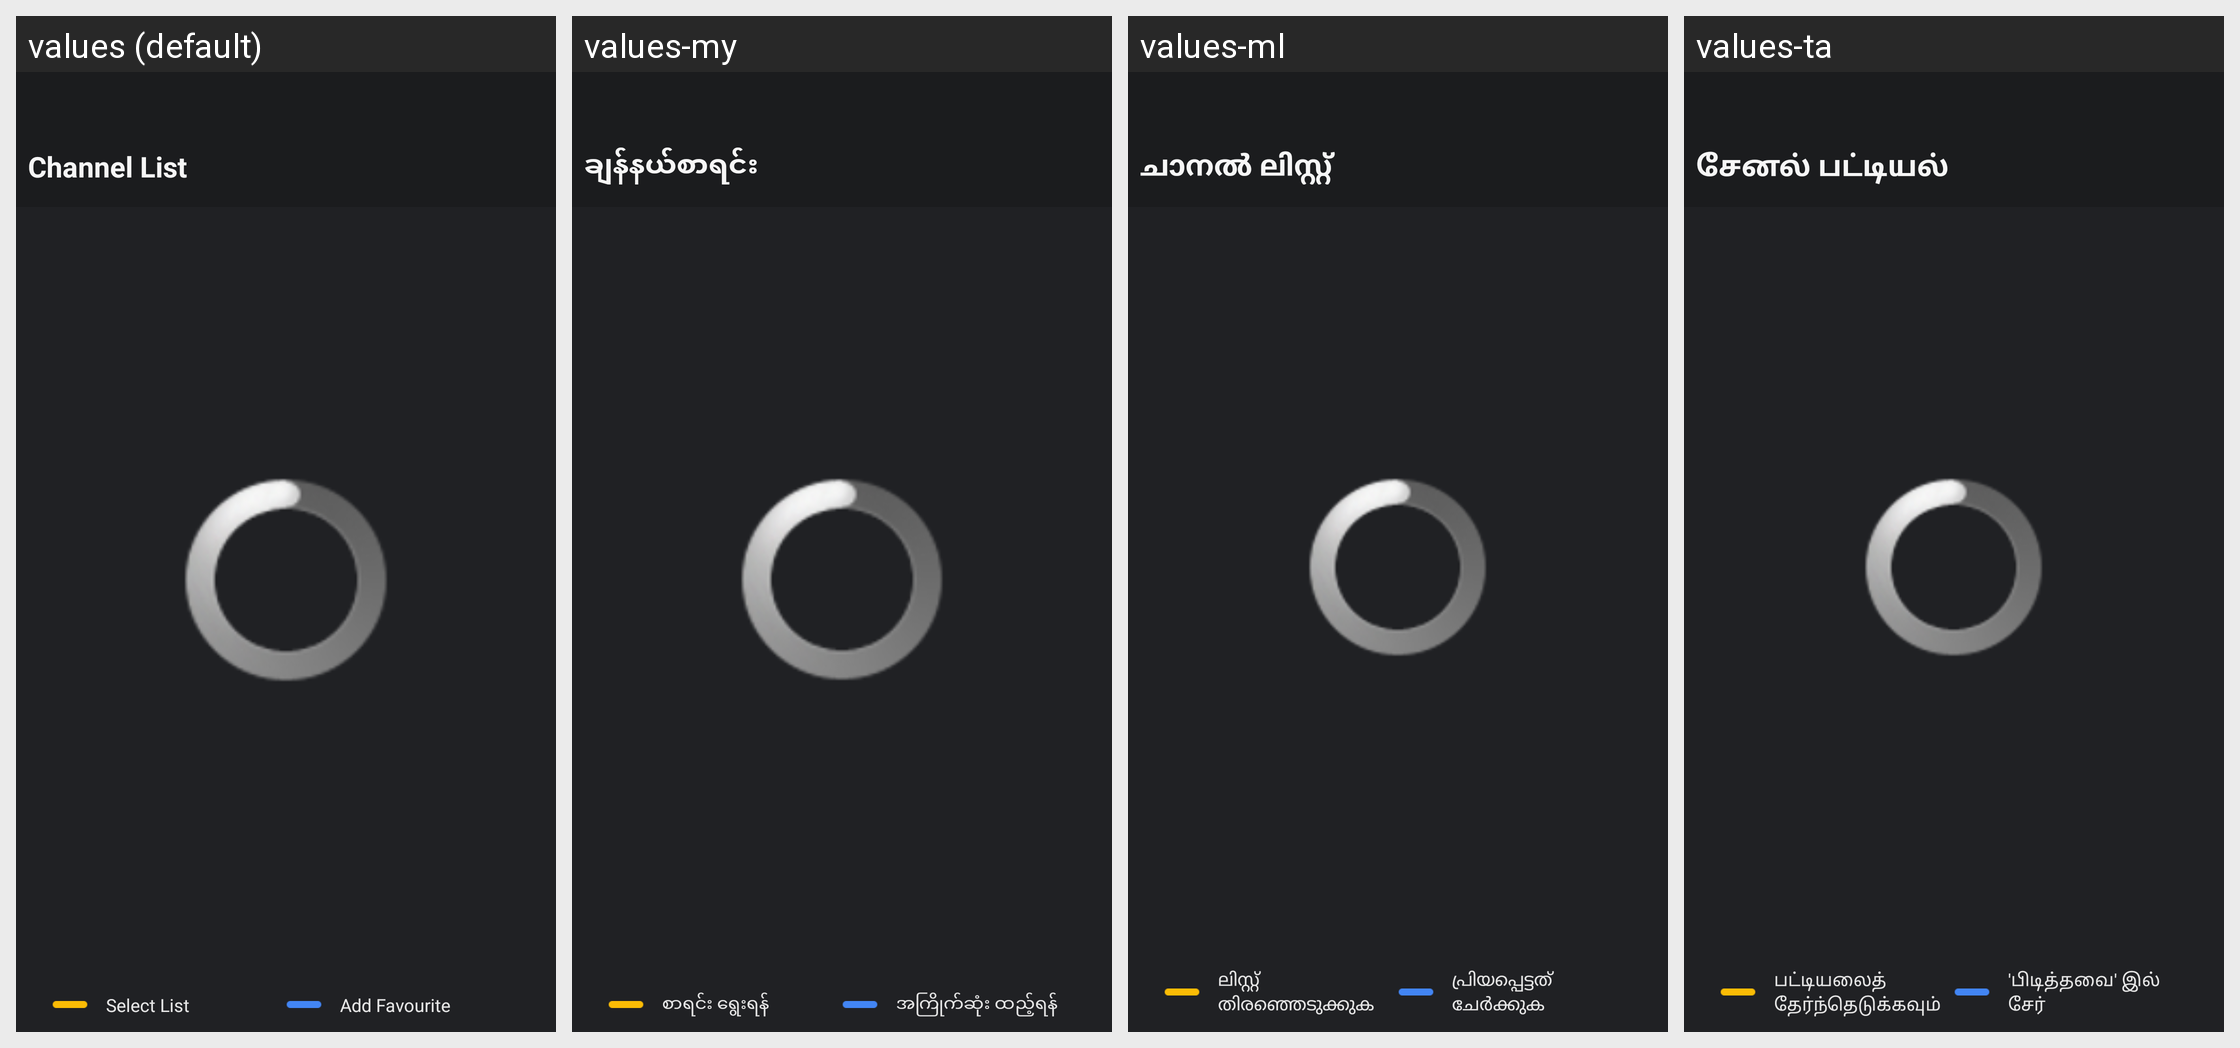

This grid shows one Android layout under several languages. Give, for every string resource on the screen, its name, the default text and each shown locale's text.
Android screen res/layout/nav_channellist.xml rendered under 4 locales, left to right: values (default), values-my, values-ml, values-ta. Device: Nexus 5 (rendered at 1080×1920; each locale shown at half size, 540×960, under a caption strip naming it); theme android:Theme.Translucent.NoTitleBar.Fullscreen.
Other locales in the repository, not shown: values-af, values-am, values-ar, values-as, values-az, values-be, values-bg, values-bn, values-bs, values-ca, values-cs, values-da, values-de, values-el, values-en-rCA, values-en-rGB, values-en-rIN, values-en-rXC, values-es, values-es-rUS, values-et, values-eu, values-fa, values-fi, values-fr, values-fr-rCA, values-gl, values-gu, values-he, values-hi, values-hr, values-hu, values-hy, values-in, values-is, values-it, values-iw, values-ja, values-ka, values-kk, values-km, values-kn, values-ko, values-ky, values-lo, values-lt, values-lv, values-mi, values-mk, values-mn, values-mr, values-ms, values-nb, values-ne, values-nl, values-or, values-pa, values-pl, values-pt, values-pt-rPT, values-ro, values-ru, values-si, values-sk, values-sl, values-sq, values-sr, values-sv, values-sw, values-te, values-th, values-tl, values-tr, values-uk, values-ur, values-uz, values-vi, values-zh-rCN, values-zh-rHK, values-zh-rTW, values-zu.
Strings drawn on this screen, with the default value and each locale's value (text and hints the layout hard-codes, and strings that could not be matched under every locale, appear in the picture but are not listed):

nav_channel_list
  values: Channel List
  values-my: ချန်နယ်စာရင်း
  values-ml: ചാനൽ ലിസ്റ്റ്
  values-ta: சேனல் பட்டியல்

nav_select_list
  values: Select List
  values-my: စာရင်း ရွေးရန်
  values-ml: ലിസ്റ്റ് തിരഞ്ഞെടുക്കുക
  values-ta: பட்டியலைத் தேர்ந்தெடுக்கவும்

nav_uk_channellist_add_fav
  values: Add Favourite
  values-my: အကြိုက်ဆုံး ထည့်ရန်
  values-ml: പ്രിയപ്പെട്ടത് ചേർക്കുക
  values-ta: 'பிடித்தவை' இல் சேர்
